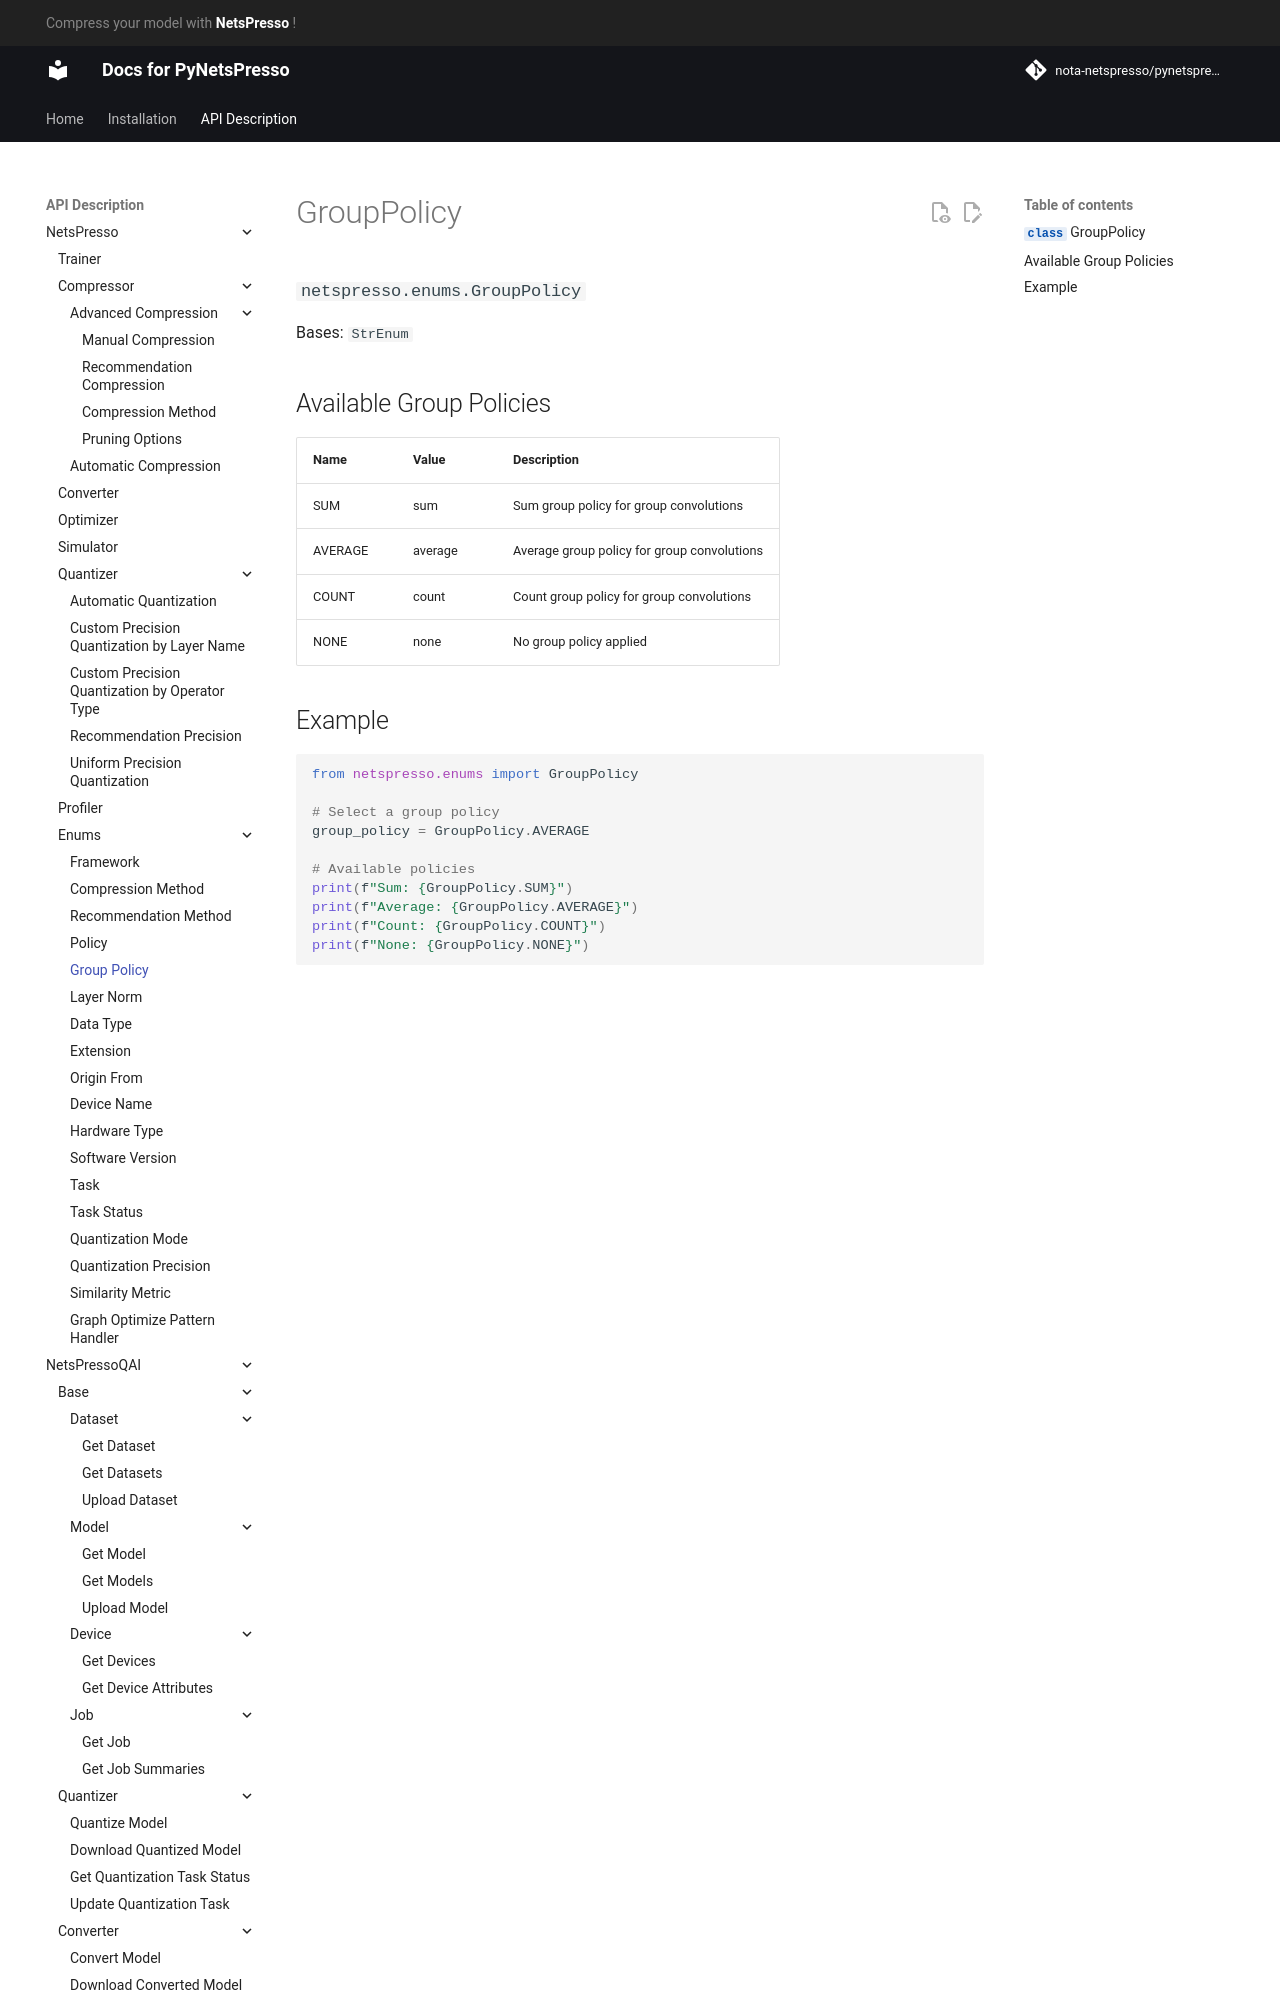

repository: Nota-NetsPresso/PyNetsPresso · page: description/netspresso/enums/group_policy/index.html · generator: mkdocs

# GroupPolicy

::: netspresso.enums.GroupPolicy
    handler: python
    options:
      heading_level: 3
      show_root_heading: true
      show_source: false
      show_symbol_type_toc: true

## Available Group Policies

| Name    | Value   | Description                                   |
|---------|---------|-----------------------------------------------|
| SUM     | sum     | Sum group policy for group convolutions       |
| AVERAGE | average | Average group policy for group convolutions   |
| COUNT   | count   | Count group policy for group convolutions     |
| NONE    | none    | No group policy applied                       |
